Run: headless pygame with SDL's dummy video driver; simulated clock (each Clock.tick advances the game by its frame time, no real sleeping); random seed 0; keys injected as events and as key.get_pressed() state; no mouse input.
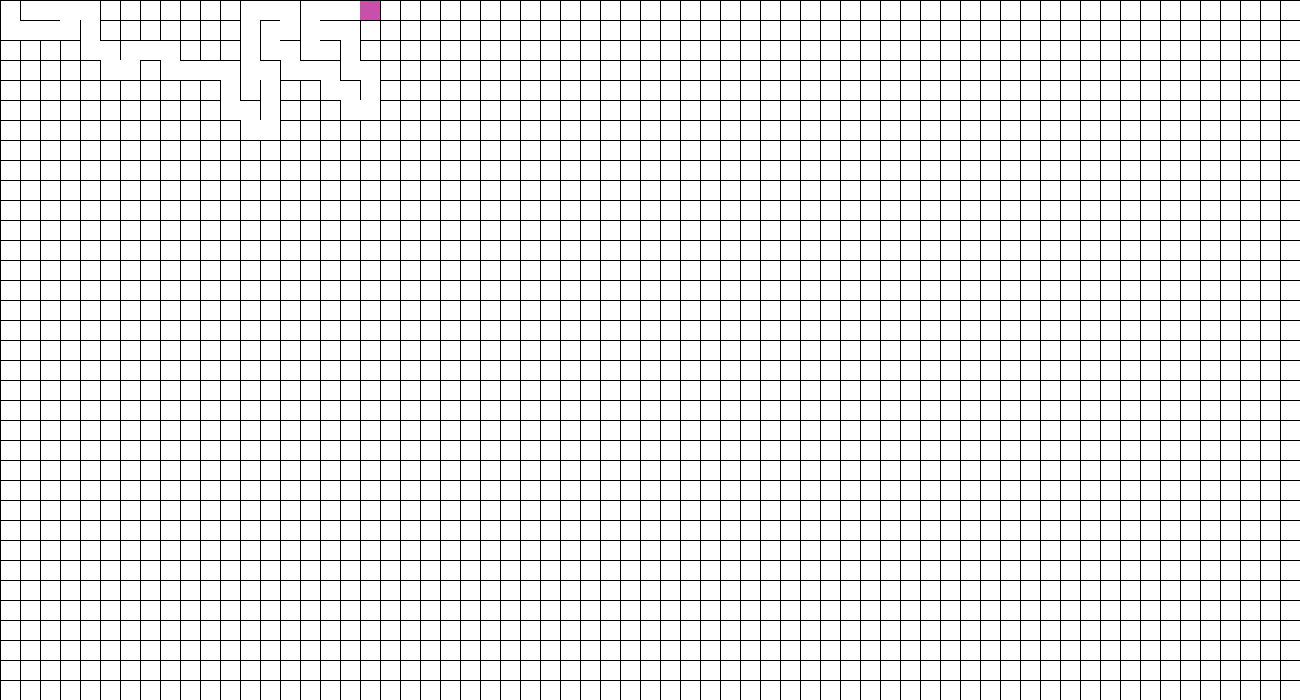
Frame 1 of 4 · flips 1–60 · no input
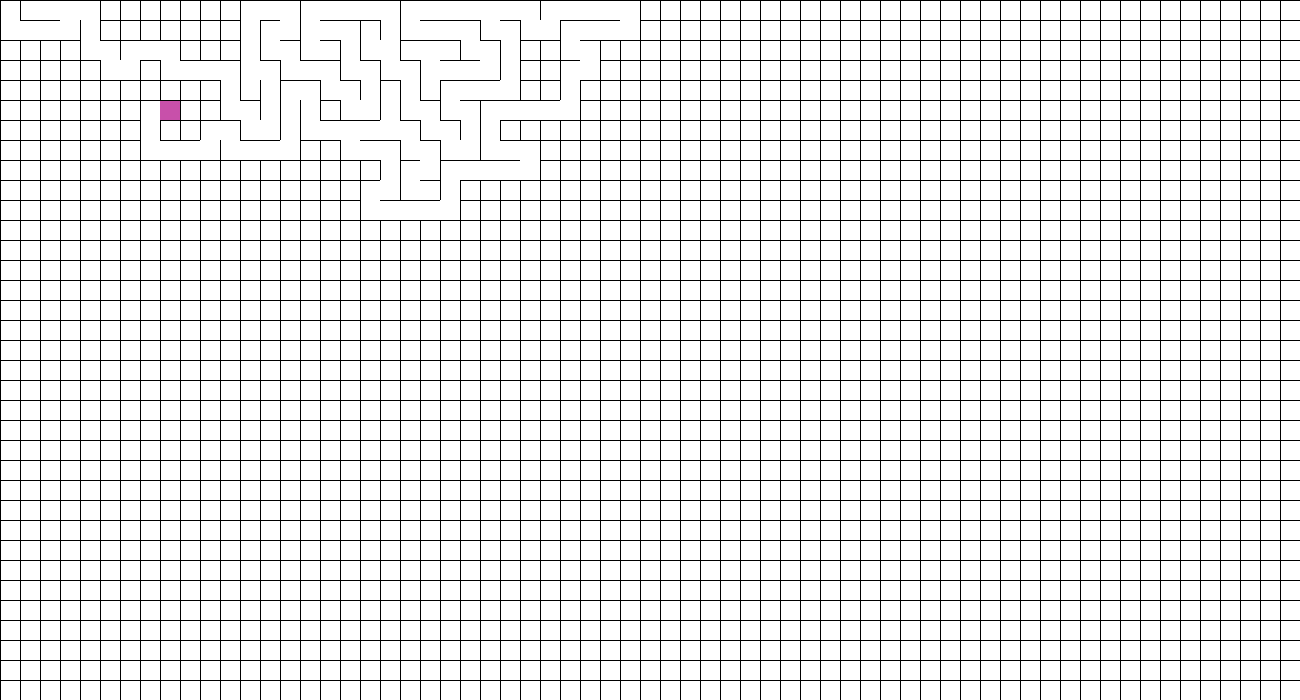
Frame 2 of 4 · flips 61–180 · tapped SPACE, RETURN · held RIGHT (→), D
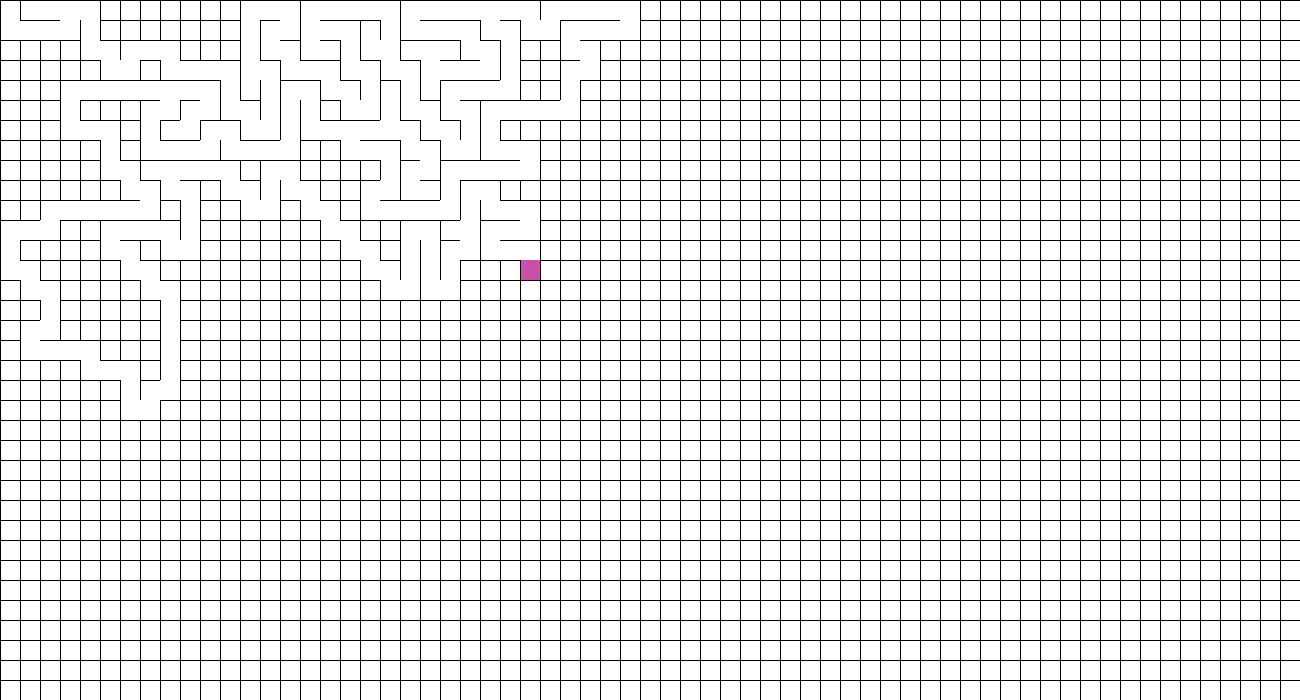
Frame 3 of 4 · flips 181–300 · held DOWN (↓), S
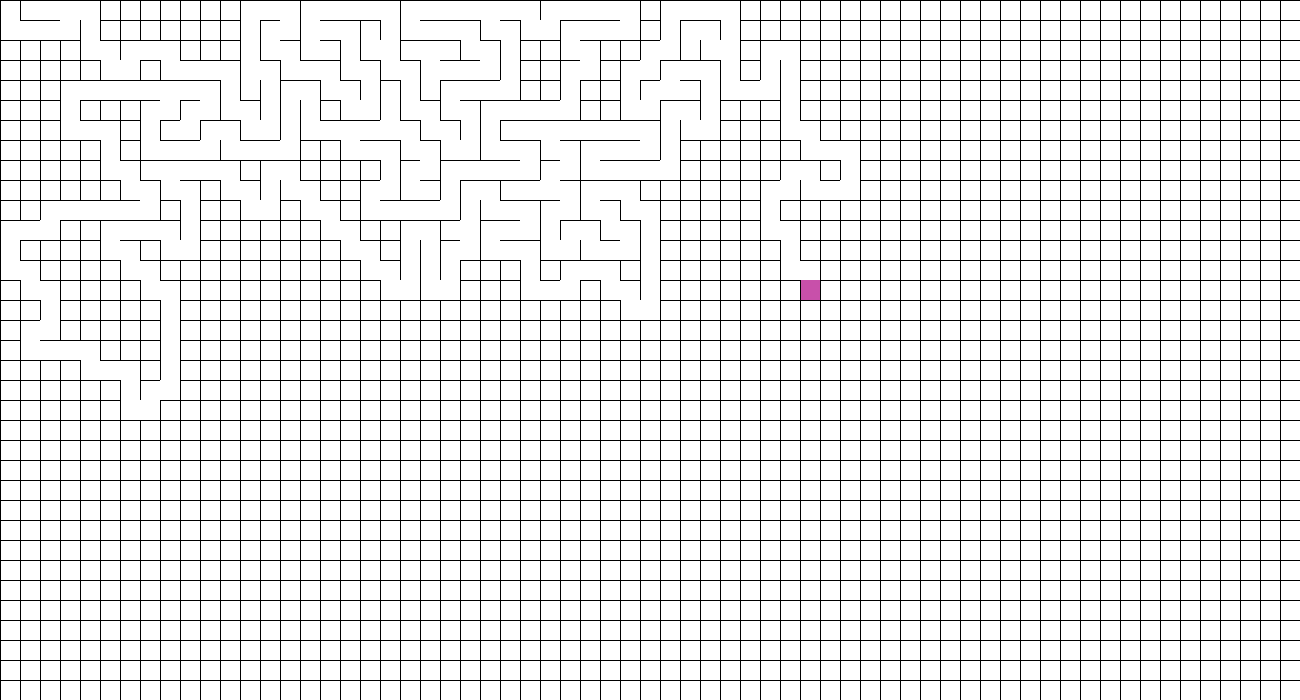
Frame 4 of 4 · flips 301–420 · held LEFT (←), A, UP (↑), W

The pygame program that drew these frames:

import pygame
import time
import random

windowWidth = 1300
windowHeight = 700
cellSize = 20
sleepTime = 0


class Labyrinth:
    def __init__(self):
        self.width = windowWidth // cellSize
        self.height = windowHeight // cellSize
        self.numberOfNodes = self.width * self.height
        self.listOfNodes = []
        self.labyrinthNodes = []
        self.prepareLabyrinth()
        pygame.init()
        self.screen = pygame.display.set_mode([windowWidth, windowHeight])
        self.visited = [False] * self.numberOfNodes

    def prepareLabyrinth(self):
        index = 0
        for y in range(self.height):
            for x in range(self.width):
                self.listOfNodes.append([])
                self.labyrinthNodes.append([])
                if x - 1 >= 0:
                    self.listOfNodes[index].append(index - 1)
                if x + 1 < self.width:
                    self.listOfNodes[index].append(index + 1)
                if y - 1 >= 0:
                    self.listOfNodes[index].append(index - self.width)
                if y + 1 < self.height:
                    self.listOfNodes[index].append(index + self.width)
                index += 1

#    def generateLabyrinth(self, index=0, seed=0xABCABCAC):
#        if dispatchEvents():
#            seed = self.seedXORValue ^ rightRotate(seed, 1)
#            self.drawLabyrinth(index)
#            for i in range(len(self.listOfNodes[index])):
#                elIndex = self.listOfNodes[index][(i + seed) % len(self.listOfNodes[index])]
#                found = self.visited[elIndex]
#                if not found:
#                    self.labyrinthNodes[elIndex].append(index)
#                    self.labyrinthNodes[index].append(elIndex)
#                    self.visited[elIndex] = True
#                    self.generateLabyrinth(elIndex, seed)

    def generateLabyrinth(self, index=0, seed=0xABCABCAC):
        stack = [(index, index)]
        random.seed(seed)
        while len(stack) > 0:
            if not dispatchEvents():
                return
            seed = int(random.random() * 100)
            currentIndex, lastIndex = stack.pop(-1)
            if not self.visited[currentIndex]:
                self.visited[currentIndex] = True
                self.labyrinthNodes[lastIndex].append(currentIndex)
                self.labyrinthNodes[currentIndex].append(lastIndex)
                self.drawLabyrinth(currentIndex)
                for i in range(len(self.listOfNodes[currentIndex])):
                    elIndex = self.listOfNodes[currentIndex][(i + seed) % len(self.listOfNodes[currentIndex])]
                    stack.append((elIndex, currentIndex))
        while dispatchEvents():
            continue

    def drawLabyrinth(self, currentIndex):
        self.screen.fill((255, 255, 255))
        index = 0
        for y in range(self.height):
            for x in range(self.width):
                #   left  up    right down
                borderArr = [True, True, True, True]
                self.checkBorders(borderArr, index)
                if currentIndex == index:
                    self.drawCurrentRectangle(x, y, borderArr)
                else:
                    self.drawBorders(x, y, borderArr)
                index += 1

        pygame.display.update()
        time.sleep(sleepTime)

    def checkBorders(self, borderArr, index):
        for edge in self.labyrinthNodes[index]:
            borderIndex = self.edgeToBorderIndex(edge, index)
            if borderIndex != -1:
                borderArr[borderIndex] = False

    def edgeToBorderIndex(self, edge, index):
        if edge == index - 1:
            return 0
        if edge == index + 1:
            return 2
        if edge == index - self.width:
            return 1
        if edge == index + self.width:
            return 3
        return -1

    def drawBorders(self, x, y, borderArray):
        xCoords = [x, x, x + 1, x]
        yCoords = [y, y, y, y + 1]
        widths = [1 / cellSize, 1, 1 / cellSize, 1]
        heights = [1, 1 / cellSize, 1, 1 / cellSize]
        for i in range(4):
            if borderArray[i]:
                pygame.draw.rect(self.screen, (0, 0, 0),
                                 pygame.Rect(xCoords[i] * cellSize,
                                             yCoords[i] * cellSize,
                                             widths[i] * cellSize,
                                             heights[i] * cellSize))

    def drawCurrentRectangle(self, x, y, borderArr):
        pygame.draw.rect(self.screen, (200, 80, 170),
                         pygame.Rect(x * cellSize, y * cellSize, cellSize, cellSize))
        self.drawBorders(x, y, borderArr)


def dispatchEvents():
    for event in pygame.event.get():
        if event.type == pygame.QUIT:
            pygame.quit()
            return False
    return True


if __name__ == '__main__':
    g = Labyrinth()
    g.generateLabyrinth(0, 0x108A2C7)
